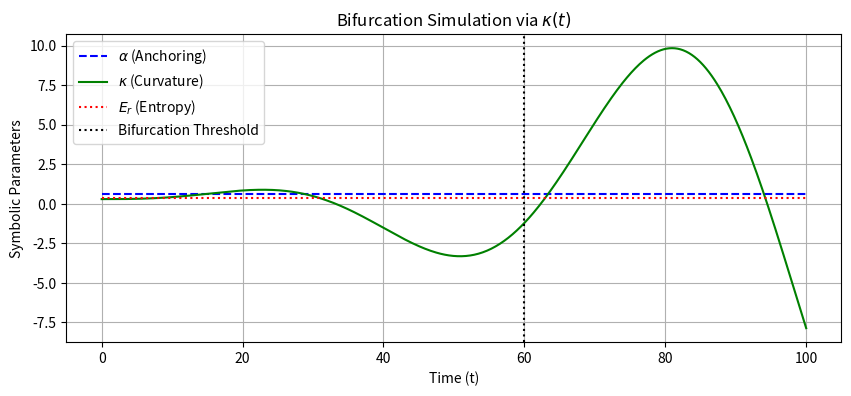

Generate this figure with matplotlib: (Note: this script raises an exception after producing the figure.)
import numpy as np
import matplotlib.pyplot as plt
import os

# Time axis
t = np.linspace(0, 100, 500)

# Fixed parameters
alpha = np.full_like(t, 0.6)
Er = np.full_like(t, 0.4)

# Bifurcating curvature
kappa = 0.3 + 0.0015 * (t**2) * np.sin(0.1 * t)

# Plot
plt.figure(figsize=(10, 4))
plt.plot(t, alpha, label=r"$\alpha$ (Anchoring)", color="blue", linestyle="--")
plt.plot(t, kappa, label=r"$\kappa$ (Curvature)", color="green")
plt.plot(t, Er, label=r"$E_r$ (Entropy)", color="red", linestyle=":")
plt.axvline(x=60, color='black', linestyle=':', label="Bifurcation Threshold")
plt.title("Bifurcation Simulation via $\kappa(t)$")
plt.xlabel("Time (t)")
plt.ylabel("Symbolic Parameters")
plt.legend()
plt.grid(True)

# Save figure
fig_dir = os.path.abspath(os.path.join(os.path.dirname(__file__), '..', 'figs'))
os.makedirs(fig_dir, exist_ok=True)
plt.savefig(os.path.join(fig_dir, "Fig_kappa_bifurcation.pdf"), bbox_inches="tight")
plt.show()